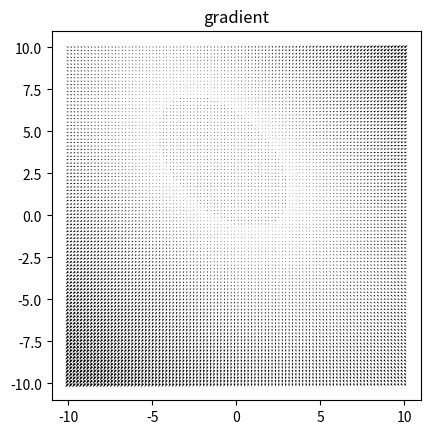

Generate this figure with matplotlib: (Note: this script raises an exception after producing the figure.)
from matplotlib import pyplot as plt
from inspect import signature
import numpy as np
import logging
from mpl_toolkits import mplot3d


def dx(func, epsilon=1e-3):
	nargs = len(signature(func).parameters)
	if nargs == 2:
		return lambda x, y: ((func(x + epsilon, y) - func(x, y)) / epsilon)
	if nargs == 1:
		return lambda x: ((func(x + epsilon) - func(x)) / epsilon)
	logging.error('Cannot work on functions with more than 2 variables')


def dy(func, epsilon=1e-3):
	return lambda x, y: ((func(x, y + epsilon) - func(x, y)) / epsilon)


def dx_dx(func):
	nargs = len(signature(func).parameters)
	if nargs == 2:
		return lambda x, y: dx(dx(func))(x, y)
	if nargs == 1:
		return lambda x: dx(dx(func))(x)
	logging.error('Cannot work on functions with more than 2 variables')


def dy_dy(func):
	return lambda x, y: dy(dy(func))(x, y)


def dx_dy(func):
	return lambda x, y: dx(dy(func))(x, y)


def dy_dx(func):
	return lambda x, y: dy(dx(func))(x, y)


def grad(func):
	return lambda x, y: np.array([dx(func)(x, y), dy(func)(x, y)])


def hess(func):
	return lambda x, y: np.array([[dx_dx(func)(x, y), dx_dy(func)(x, y)],
	                              [dy_dx(func)(x, y), dy_dy(func)(x, y)]])


def newton(func, x0, steps=2, delta=.05):
	nargs = len(signature(func).parameters)
	if nargs == 2:
		res = np.array([x0[0], x0[1]])
		gradient = grad(func)
		hessian = hess(func)

		for i in range(steps):
			gd = gradient(res[0], res[1])
			hs = hessian(res[0], res[1])
			inverse = np.linalg.inv(hs)
			prev = res
			res = prev - (np.dot(gd, inverse))
			diff = abs(func(res[0], res[1]) - func(prev[0], prev[1]))
			if diff < delta:
				break

	elif nargs == 1:
		res = x0
		df_dx = dx(func)
		df_dxdx = dx_dx(func)

		for i in range(steps):
			prev = res
			res = prev - df_dx(prev) / df_dxdx(prev)
			diff = abs(prev - res)
			if diff < delta:
				break

	return res


def plot(func, start=-10, end=10, bins=100, savefig=False, plotfunc=True, plotgrad=True, filename=''):
	nargs = len(signature(func).parameters)
	x = np.linspace(start, end, bins)

	if nargs == 1:
		X = np.linspace(start, end, bins)
		Y = func(X)
		df_dx = dx(func)(X)
		df_dxdx = dx_dx(func)(X)

		fig = plt.figure(dpi=500)
		ax = fig.add_subplot(2, 2, 1, title='f(x)')
		ax.set_xlabel('x')
		ax.set_ylabel('y')
		ax.plot(Y)
		b = fig.add_subplot(2, 2, 2, title='f\'(x)')
		b.set_xlabel('x')
		b.set_ylabel('y')
		b.plot(df_dx)
		c = fig.add_subplot(2, 2, 3, title='f\'\'(x)')
		c.set_xlabel('x')
		c.set_ylabel('y')
		c.plot(df_dxdx)
	elif nargs == 2:
		y = np.linspace(start, end, bins)

		X, Y = np.meshgrid(x, y)
		gradient = grad(func)
		gd = gradient(X, Y)
		Z = func(X, Y)

		fig = plt.figure(dpi=500)
		if plotfunc and plotgrad:
			ax = fig.add_subplot(1, 2, 1, projection='3d', title='f(x,y) = 2x^2 + xy + 2(y-3)^2', adjustable='box',
			                     aspect=1)
			ax.contour3D(X, Y, Z, 50, cmap='binary')
			ax.set_xlabel('x')
			ax.set_ylabel('y')
			ax.set_zlabel('z')
			b = fig.add_subplot(1, 2, 2, title='gradient', adjustable='box', aspect=1)
			b.quiver(X, Y, gd[0], gd[1])
		elif plotfunc:
			ax = fig.add_subplot(1, 1, 1, projection='3d', title='f(x,y) = 2x^2 + xy + 2(y-3)^2', adjustable='box',
			                     aspect=1)
			ax.contour3D(X, Y, Z, 50, cmap='binary')
			ax.set_xlabel('x')
			ax.set_ylabel('y')
			ax.set_zlabel('z')
		elif plotgrad:
			b = fig.add_subplot(1, 1, 1, title='gradient', adjustable='box', aspect=1)
			b.quiver(X, Y, gd[0], gd[1])
	plt.show()
	if savefig and plotfunc or plotgrad:
		if plotfunc and plotgrad:
			filename = 'plot'
		elif plotfunc:
			filename = 'function'
		elif plotgrad:
			filename = 'gradient'
		logging.info('saving plot as svg...')
		fig.savefig(filename + '.svg')


if __name__ == '__main__':
	np.set_printoptions(precision=3)
	print(newton(lambda x, y: 2 * (x ** 2) + (x * y) + 2 * ((y - 3) ** 2), (-1, 4)))
	plot(lambda x, y: 2 * (x ** 2) + (x * y) + 2 * ((y - 3) ** 2), plotfunc=False)
	plot(lambda x, y: 2 * (x ** 2) + (x * y) + 2 * ((y - 3) ** 2), plotgrad=False)
	print('%.2f' % newton(lambda x: x ** 2, 2))
	plot(lambda x: x ** 2)
